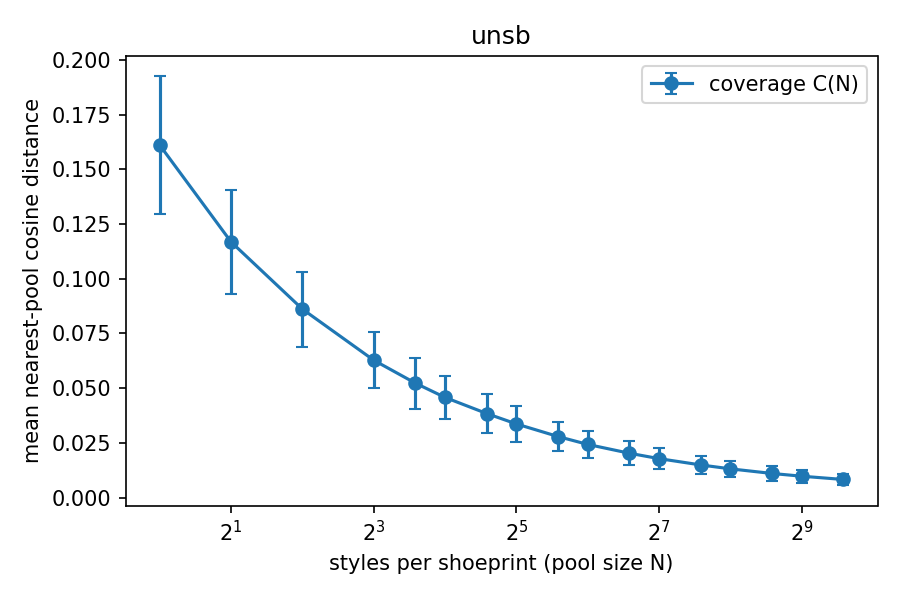

Data behind this chart, as committed beside it:
pool_size, coverage_mean, coverage_std, rel_residual
1, 0.161, 0.03145, 1
2, 0.1168, 0.02398, 0.7255
4, 0.0861, 0.01716, 0.5349
8, 0.06275, 0.01287, 0.3899
12, 0.05226, 0.01167, 0.3247
16, 0.04575, 0.009977, 0.2843
24, 0.0384, 0.008801, 0.2386
32, 0.03365, 0.008107, 0.2091
48, 0.02789, 0.006801, 0.1733
64, 0.0243, 0.006266, 0.1510
96, 0.02026, 0.005498, 0.1259
128, 0.01781, 0.004893, 0.1106
192, 0.01492, 0.004217, 0.0927
256, 0.01314, 0.003785, 0.0816
384, 0.01103, 0.003293, 0.0685
512, 0.009774, 0.002977, 0.0607
768, 0.008280, 0.002635, 0.0514
# noise_floor, -0.000000
# c1, 0.161
# n_95, unreached
# nfe, 5
# m, 1024
